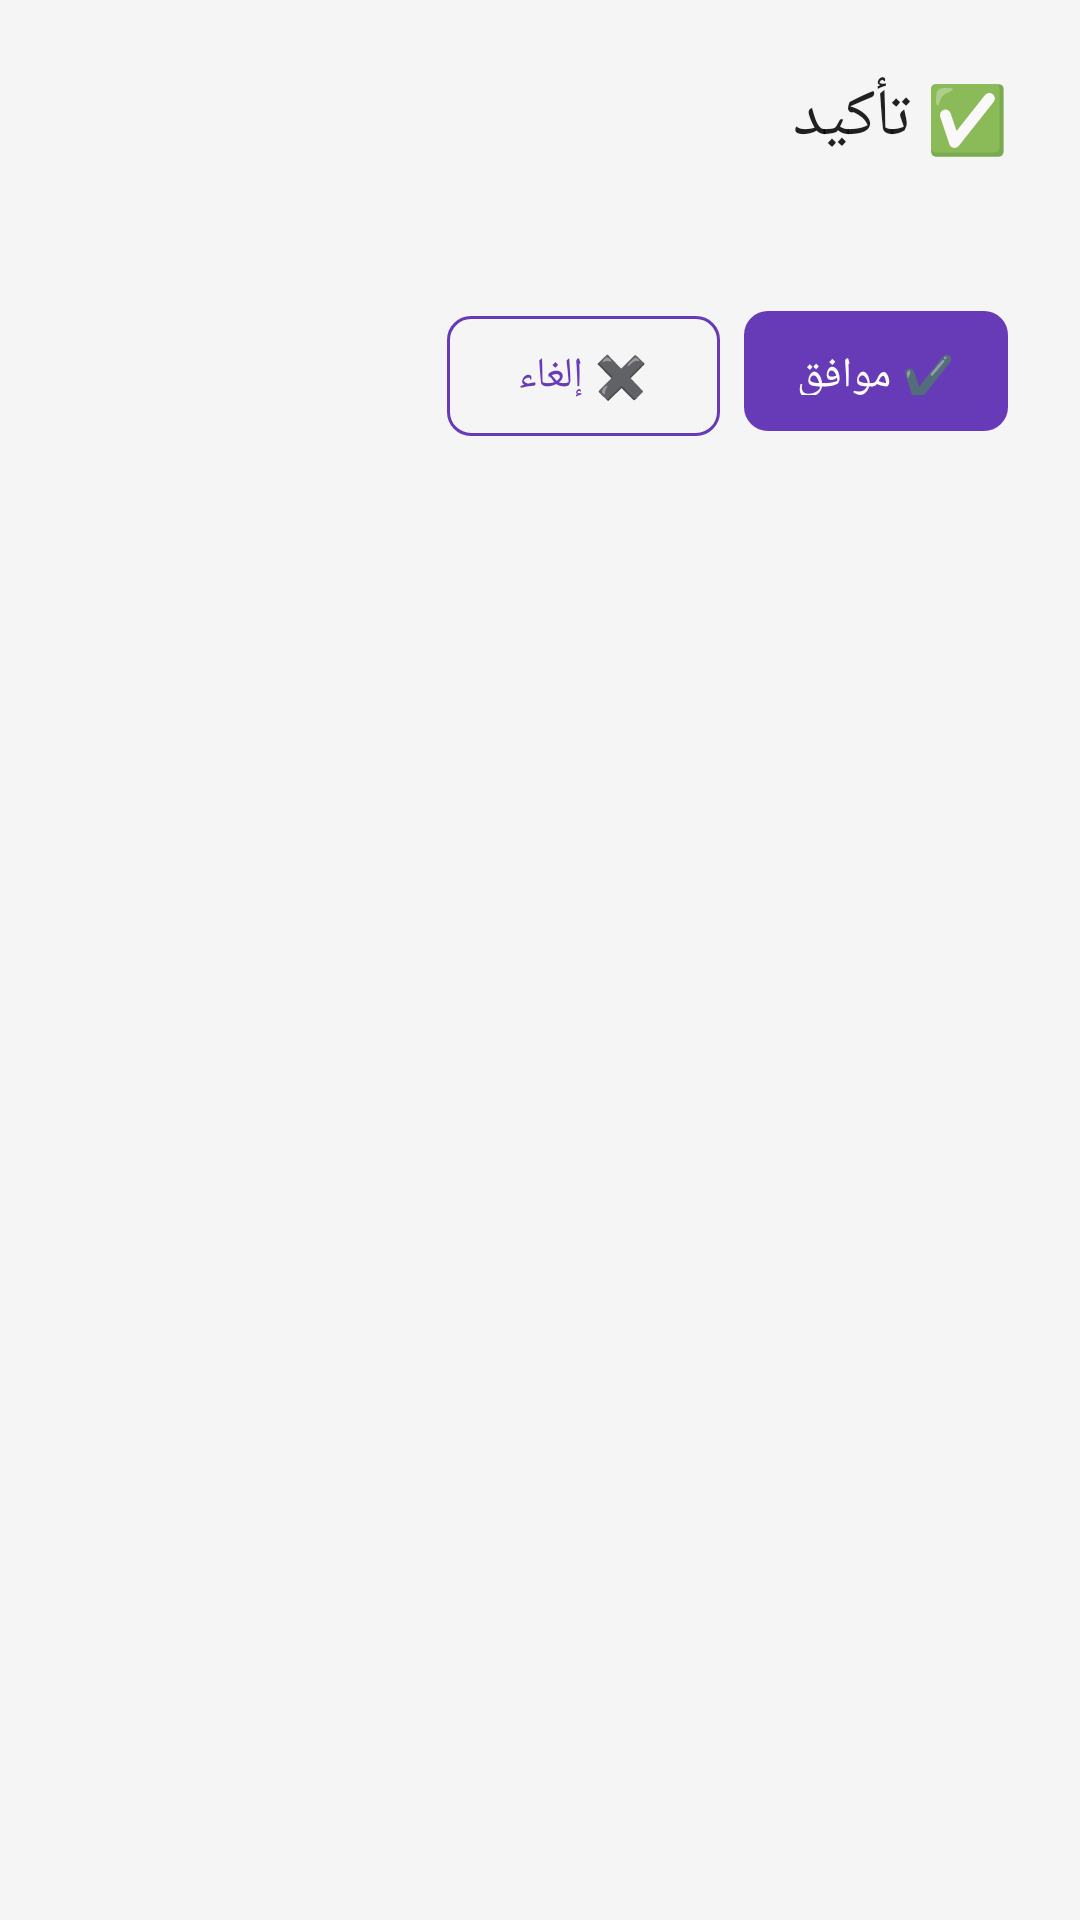

Layout XML and referenced resources for this Android screen:
<!-- AndroidManifest.xml: application theme Theme.WiFiCardMasterPro -->
<!-- res/layout/dialog_confirm.xml -->
<?xml version="1.0" encoding="utf-8"?>
<LinearLayout xmlns:android="http://schemas.android.com/apk/res/android"
    android:layout_width="match_parent"
    android:layout_height="wrap_content"
    android:orientation="vertical"
    android:padding="24dp">

    <TextView
        android:id="@+id/tv_confirm_title"
        android:layout_width="match_parent"
        android:layout_height="wrap_content"
        android:text="@string/confirm"
        android:textAppearance="@style/Text.Title"
        android:layout_marginBottom="8dp" />

    <TextView
        android:id="@+id/tv_confirm_message"
        android:layout_width="match_parent"
        android:layout_height="wrap_content"
        android:text=""
        android:textAppearance="@style/Text.Body"
        android:layout_marginBottom="16dp" />

    <LinearLayout
        android:layout_width="match_parent"
        android:layout_height="wrap_content"
        android:orientation="horizontal"
        android:gravity="end">

        <com.google.android.material.button.MaterialButton
            android:id="@+id/btn_confirm_cancel"
            style="@style/Widget.Button.Secondary"
            android:layout_width="wrap_content"
            android:layout_height="48dp"
            android:text="@string/cancel"
            android:layout_marginEnd="8dp" />

        <com.google.android.material.button.MaterialButton
            android:id="@+id/btn_confirm_ok"
            style="@style/Widget.Button.Primary"
            android:layout_width="wrap_content"
            android:layout_height="48dp"
            android:text="@string/ok" />
    </LinearLayout>
</LinearLayout>
<!-- resources referenced by this layout -->
<resources>
  <string name="cancel">✖️ إلغاء</string>
  <string name="confirm">✅ تأكيد</string>
  <string name="ok">✔️ موافق</string>
  <style name="Text.Body" parent="TextAppearance.Material3.BodyLarge">
          <item name="android:textColor">?attr/colorOnSurface</item>
      </style>
  <style name="Text.Title" parent="TextAppearance.Material3.TitleLarge">
          <item name="android:textColor">?attr/colorOnSurface</item>
          <item name="android:fontFamily">sans-serif-medium</item>
      </style>
  <style name="Widget.Button.Primary" parent="Widget.Material3.Button">
          <item name="backgroundTint">@color/primary</item>
          <item name="android:textColor">@color/white</item>
          <item name="cornerRadius">8dp</item>
          <item name="android:padding">12dp</item>
      </style>
  <style name="Widget.Button.Secondary" parent="Widget.Material3.Button.OutlinedButton">
          <item name="strokeColor">@color/primary</item>
          <item name="android:textColor">@color/primary</item>
          <item name="cornerRadius">8dp</item>
      </style>
  <style name="Theme.WiFiCardMasterPro" parent="Theme.Material3.Light.NoActionBar">
          
          <item name="colorPrimary">@color/primary</item>
          <item name="colorPrimaryDark">@color/primary_dark</item>
          <item name="colorAccent">@color/primary</item>
          <item name="colorOnPrimary">@color/white</item>
          <item name="colorPrimaryContainer">@color/primary_light</item>
          <item name="colorOnPrimaryContainer">@color/black</item>
  
          
          <item name="colorSecondary">@color/primary</item>
          <item name="colorOnSecondary">@color/white</item>
          <item name="colorSecondaryContainer">@color/primary_light</item>
          <item name="colorOnSecondaryContainer">@color/black</item>
  
          
          <item name="android:colorBackground">@color/light_background</item>
          <item name="colorSurface">@color/light_surface</item>
          <item name="colorOnSurface">@color/light_text_primary</item>
          <item name="colorOnBackground">@color/light_text_primary</item>
  
          
          <item name="colorError">@color/failure</item>
          <item name="colorOnError">@color/white</item>
  
          
          <item name="android:statusBarColor">@color/toolbar_background</item>
          <item name="android:windowLightStatusBar">false</item>
          <item name="android:navigationBarColor">@color/white</item>
          <item name="android:windowLightNavigationBar">true</item>
  
          
          <item name="toolbarStyle">@style/Widget.Toolbar</item>
      </style>
  <color name="primary">#FF673AB7</color>
  <color name="white">#FFFFFFFF</color>
  <color name="primary_dark">#FF512DA8</color>
  <color name="primary_light">#FF9575CD</color>
  <color name="black">#FF000000</color>
  <color name="light_background">#FFF5F5F5</color>
  <color name="light_surface">#FFFFFFFF</color>
  <color name="light_text_primary">#DE000000</color>
  <color name="failure">#FFF44336</color>
  <color name="toolbar_background">#FF000000</color>
  <style name="Widget.Toolbar" parent="Widget.Material3.Toolbar">
          <item name="android:background">@color/toolbar_background</item>
          <item name="titleTextColor">@color/toolbar_text</item>
          <item name="android:minHeight">56dp</item>
          <item name="titleTextAppearance">@style/ToolbarTitle</item>
      </style>
  <color name="toolbar_text">#FFFFFFFF</color>
  <style name="ToolbarTitle" parent="TextAppearance.Material3.TitleMedium">
          <item name="android:textColor">@color/toolbar_text</item>
          <item name="android:textSize">18sp</item>
          <item name="android:fontFamily">sans-serif-medium</item>
      </style>
</resources>
